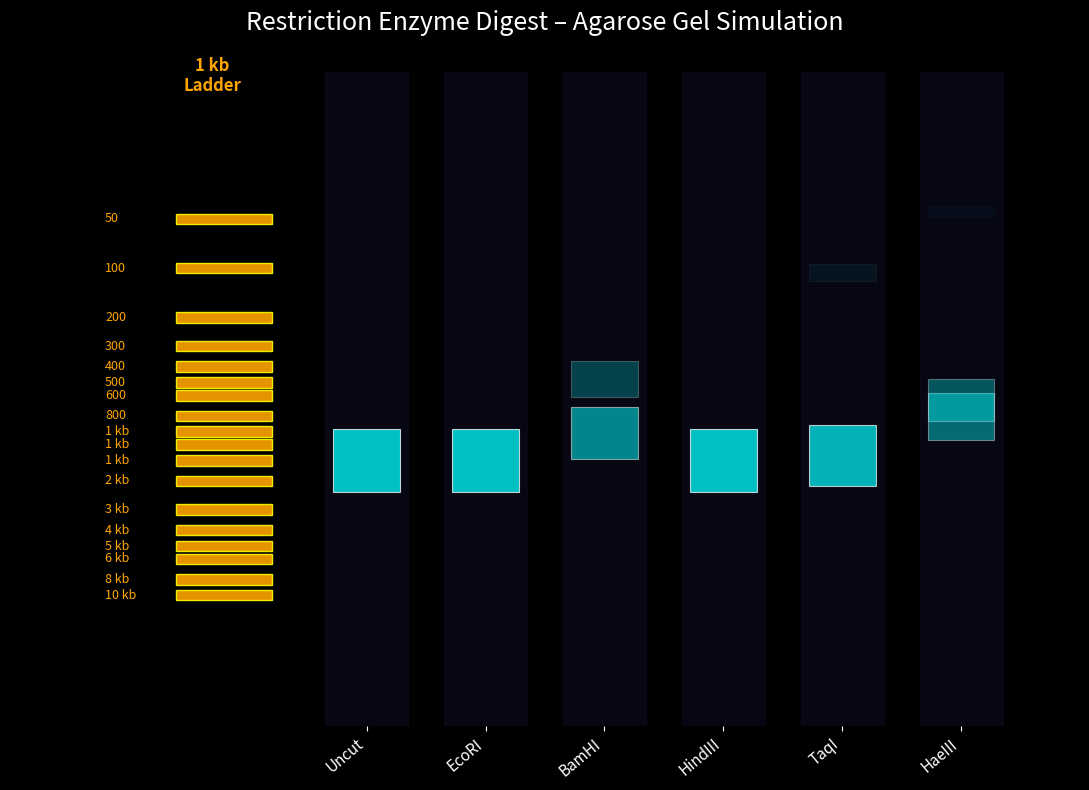

Generate this figure with matplotlib:
# 1. Take an arbitrary DNA sequence from the NCBI (National Center for Biotechnology), between 1000 and 3000 nucleotides (letters).
# 2. Use 5 restriction enzymes (enzyme name, recognized sequence, cleavage site):
# Input of the implementation:
# 1. The recognized sequence for each restriction enzyme.
# 2. A DNA sequence to be digested.

# Output of the implementation:
# 1. Number of cleavages for a each restriction enzyme.
# 2. Cleavage positions and length of fragments.
# 3. A simulation of the electrophoresis gel based on the number of restriction enzymes used.

import matplotlib.pyplot as plt
import numpy as np
from matplotlib.patches import Rectangle
import random

dna = "ATGGCGTCTCAAGGCACCAAACGATCTTATGAACAGATGGAAACTGGTGGAGAACGCCAGAATGCCACTGAAATCAGAGCATCTGTTGGAAGAATGGTTGGTGGAATTGGAAGGTTTTATATACAGATGTGCACTGAACTCAAACTCAGCGATTATGAGGGGAGACTGATCCAGAACAGCATAACAATAGAGAGAATGATTCTCTCTGCATTTGATGAAAGGAGGAACAAGTACCTGGAAGAACATCCCAGTGCGGGAAAGGACCCAAAGAAAACTGGAGGTCCAATCTACAGAAGAAGAGACGGAAAGTGGATGAGGGAGCTGATTCTGTATGACAAAGAAGAGATCAGAAGGATCTGGCGTCAAGCGAATAATGGAGAAGATGCAACTGCTGGTCTCACCCATCTGATGATCTGGCACTCCAACCTGAATGATGCCACATATCAGAGAACAAGGGCTCTCGTGCGCACTGGAATGGATCCCAGAATGTGCTCTCTGATGCAAGGATCAACTCTCCCAAGAAGGTCTGGAGCTGCTGGTGCAGCAGTAAAAGGGGTCGGAACAATGGTAATGGAATTGATTAGAATGATAAAGCGAGGGATTAATGATCGGAATTTCTGGAGAGGCGAAAATGGAAGAAGGACAAGGATTGCCTATGAGAGAATGTGCAACATCCTCAAAGGGAAATTTCAAACAGCAGCACAAAGAGCAATGATGGATCAAGTGCGAGAAAGCAGGAATCCTGGGAATGCTGAAATTGAAGATCTCATTTTTCTGGCACGGTCTGCACTCATCCTGAGAGGGTCAGTGGCCCACAAGTCTTGTCTGCCTGCTTGTGTTTACGGACTTGCTGTGGCCAGTGGATACGACTTTGAGAGAGAAGGATACTCTCTGGTCGGAATAGACCCTTTCCGTCTGCTTCAAAACAGCCAGGTCTTCAGTCTCATTAGACCAAATGAAAACCCAGCACATAAAAGCCAATTGGTATGGATGGCATGCCATTCAGCAGCGTTTGAGGACCTGAGGGTATCAAGTTTCATCAGAGGGACAAAAGTGGTCCCAAGAGGACAACTATCCACCAGAGGAGTTCAAATTGCATCAAATGAAAACATGGAAACAATGGACTCCAGCACTCTTGAATTGAGAAGCAGATACTGGGCTATAAGAACCAGGAGTGGAGGAAACACCAACCAACAGAGAGCTTCTGCAGGACAAATCAGCGTACAACCCACCTTCTCAGTACAGAGAAATCTTCCCTTTGAAAGAGCGACCATCATGGCGGCATTTACAGGGAACACTGAAGGCAGGACCTCTGACATGAGGACTGAAATCATAAGAATGATGGAAAGTGCCAAACCAGAAGATGTGTCCTTCCAGGGGCGGGGAGTCTTCGAGCTCTCGGACGAAAAGGCAACGAACCCGATCGTGCCTTCCTTTGACATGAGCAACGAAGGATCTTATTTCTTCGGAGACAGTGCAGAGGAGTATGACAATTAA"

enzymes = [
    ("EcoRI",   "GAATTC", 1),   # cuts after 1st base → G^AATTC
    ("BamHI",   "GGATCC", 1),   # G^GATCC
    ("HindIII", "AAGCTT", 1),   # A^AGCTT
    ("TaqI",    "TCGA",   1),   # T^CGA
    ("HaeIII",  "GGCC",   2),   # GG^CC
]

def find_cut_sites(seq, site, cut_after):
    positions = []
    n = len(site)
    for i in range(len(seq) - n + 1):
        if seq[i:i+n] == site:
            positions.append(i + cut_after)  # 0-based index + offset → cut position
    return positions

def get_fragments(length, cuts):
    if not cuts:
        return [length]
    cuts = sorted(cuts)
    fragments = [cuts[0]] + [cuts[i] - cuts[i-1] for i in range(1, len(cuts))] + [length - cuts[-1]]
    return sorted(fragments, reverse=True)

results = []
print("RESTRICTION DIGEST RESULTS")
print("="*60)
for name, site, offset in enzymes:
    cuts = find_cut_sites(dna, site, offset)
    frags = get_fragments(len(dna), cuts)
    results.append((name, frags))
    print(f"{name:8} → {len(cuts)} cut(s) → fragments: {frags}")

# Add uncut lane
results.insert(0, ("Uncut", [len(dna)]))

plt.style.use('dark_background')
fig, ax = plt.subplots(figsize=(11, 8))

# Log-like migration function
def migration_distance(size_bp):
    return 9.5 - 7.5 * (np.log10(size_bp) - 1) / (np.log10(10000) - 1)

# 1 kb ladder bands
ladder_sizes = [10000, 8000, 6000, 5000, 4000, 3000, 2000, 1500, 1200, 1000,
                800, 600, 500, 400, 300, 200, 100, 50]

lane_positions = np.arange(len(results))
lane_width = 0.7

# Draw each lane
for lane_idx, (label, fragments) in enumerate(results):
    x = lane_positions[lane_idx]
    
    # Lane background
    ax.add_patch(Rectangle((x - lane_width/2, 0), lane_width, 10,
                          color='#0a0a1a', alpha=0.8, zorder=1))
    
    # Draw DNA bands
    for size in fragments:
        if size < 40:  # too small to see
            continue
        y = migration_distance(size)
        thickness = max(0.08, np.sqrt(size) / 40)
        brightness = min(1.0, size / 2000)
        
        ax.add_patch(Rectangle((x - lane_width*0.8/2, y - thickness/2),
                               lane_width*0.8, thickness,
                               facecolor='cyan', edgecolor='white',
                               linewidth=0.8, alpha=brightness, zorder=3))

# Draw 1 kb DNA ladder (left side)
ax.text(-1.3, 9.7, "1 kb\nLadder", color="orange", fontsize=12, ha='center', weight='bold')
for size in ladder_sizes:
    y = migration_distance(size)
    ax.add_patch(Rectangle((-1.6, y - 0.08), 0.8, 0.16,
                           facecolor='orange', edgecolor='yellow',
                           linewidth=1, alpha=0.9, zorder=4))
    if size >= 1000:
        ax.text(-2.2, y, f"{size//1000} kb", color="orange", va='center', fontsize=9)
    else:
        ax.text(-2.2, y, f"{size}", color="orange", va='center', fontsize=9)

# Styling
ax.set_xlim(-3, len(results))
ax.set_ylim(0, 10)
ax.set_xticks(lane_positions)
ax.set_xticklabels([name for name, _ in results], rotation=40, ha='right', color='white', fontsize=11)
ax.set_yticks([])
ax.set_title("Restriction Enzyme Digest – Agarose Gel Simulation", 
             color='white', fontsize=18, pad=30)
ax.spines[['top','right','left','bottom']].set_visible(False)

plt.tight_layout()
plt.show()